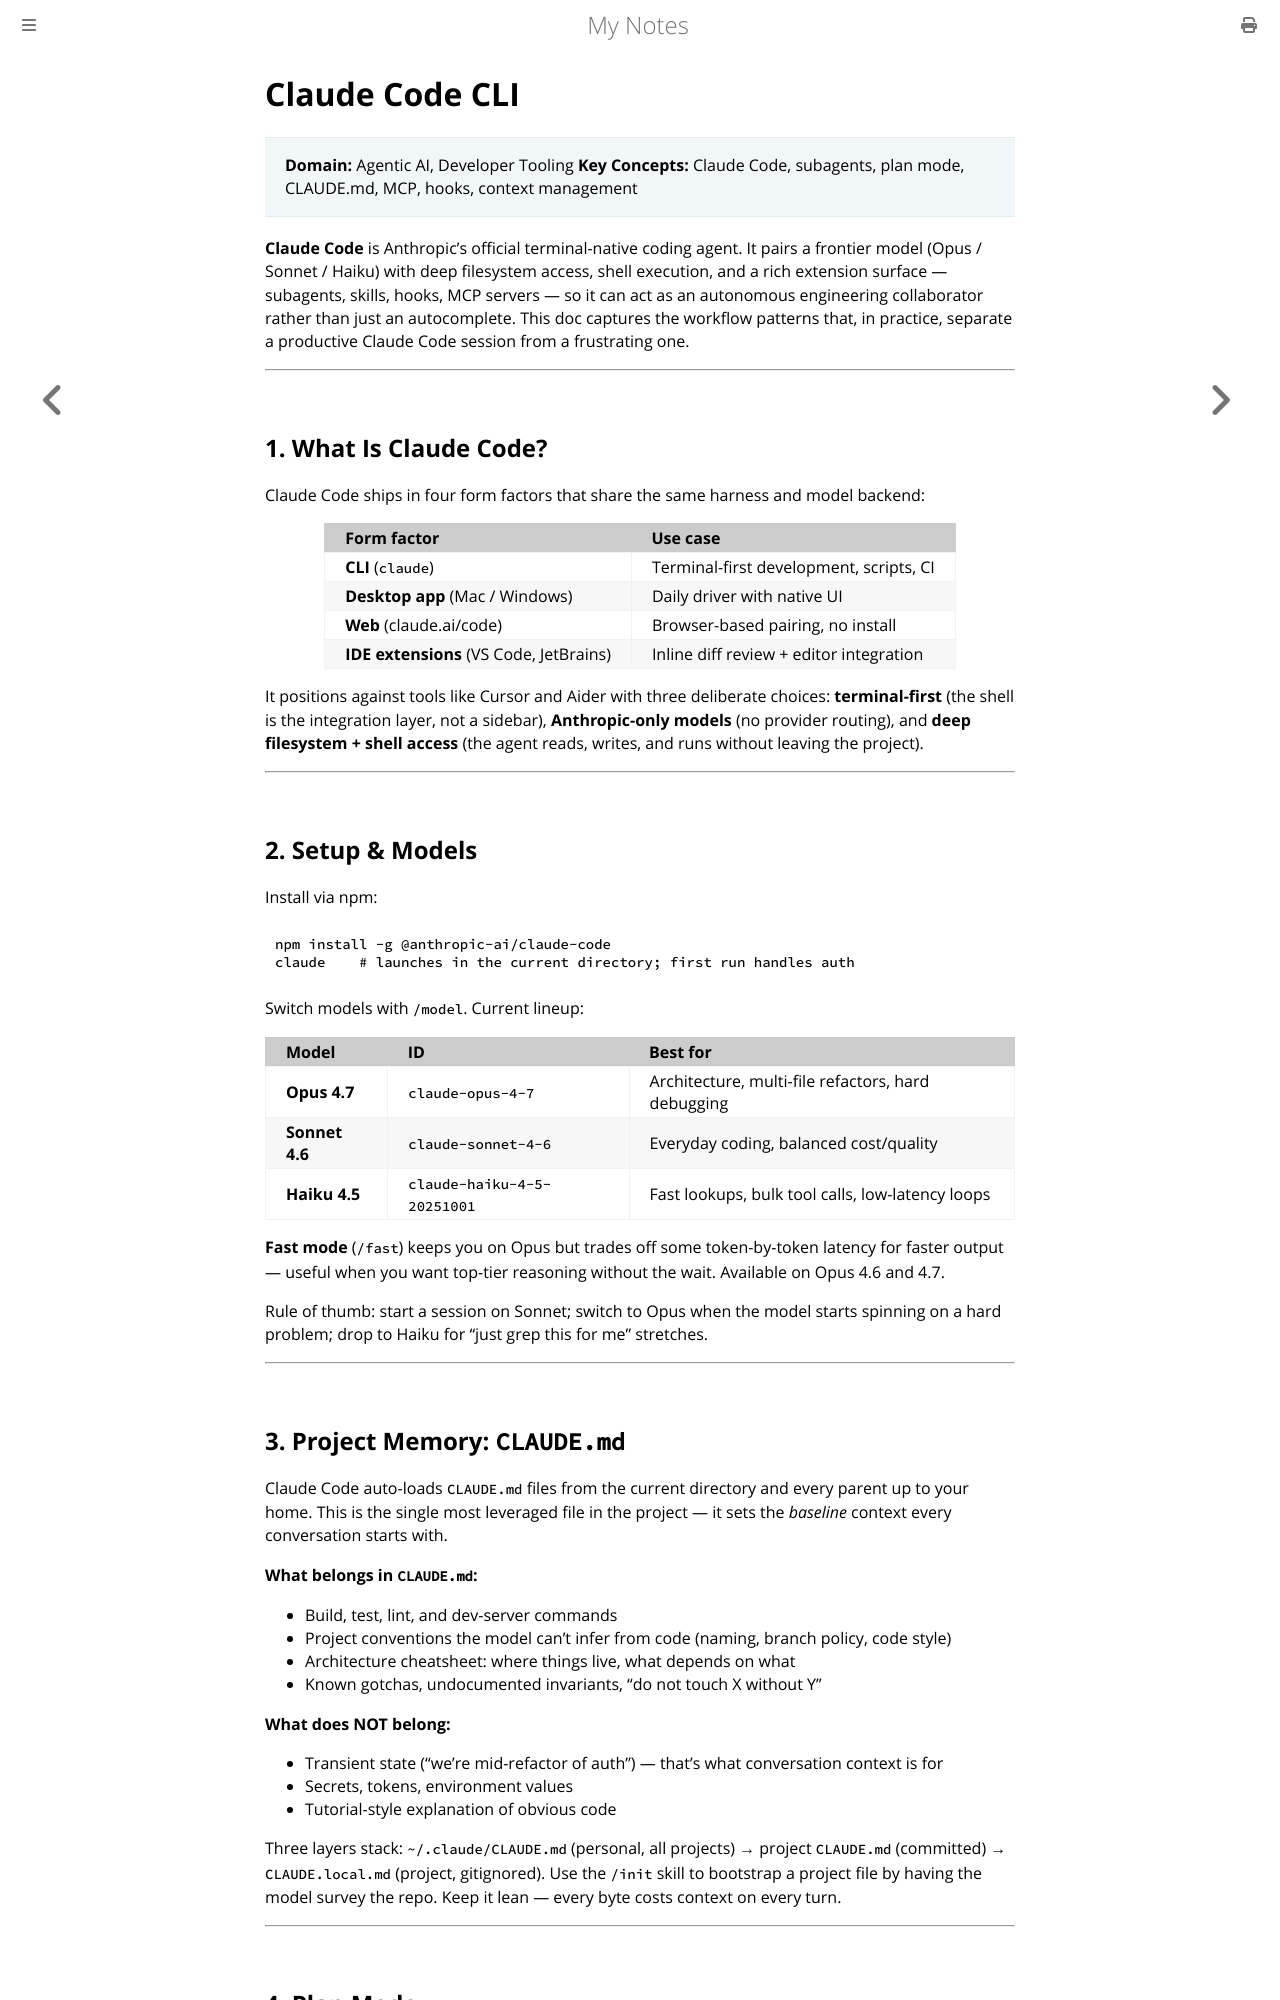

repository: paritystack/notes · page: ai/cli.html · generator: mdbook

# Claude Code CLI

> **Domain:** Agentic AI, Developer Tooling
> **Key Concepts:** Claude Code, subagents, plan mode, CLAUDE.md, MCP, hooks, context management

**Claude Code** is Anthropic's official terminal-native coding agent. It pairs a frontier model (Opus / Sonnet / Haiku) with deep filesystem access, shell execution, and a rich extension surface — subagents, skills, hooks, MCP servers — so it can act as an autonomous engineering collaborator rather than just an autocomplete. This doc captures the workflow patterns that, in practice, separate a productive Claude Code session from a frustrating one.

---

## 1. What Is Claude Code?

Claude Code ships in four form factors that share the same harness and model backend:

| Form factor | Use case |
| :--- | :--- |
| **CLI** (`claude`) | Terminal-first development, scripts, CI |
| **Desktop app** (Mac / Windows) | Daily driver with native UI |
| **Web** (claude.ai/code) | Browser-based pairing, no install |
| **IDE extensions** (VS Code, JetBrains) | Inline diff review + editor integration |

It positions against tools like Cursor and Aider with three deliberate choices: **terminal-first** (the shell is the integration layer, not a sidebar), **Anthropic-only models** (no provider routing), and **deep filesystem + shell access** (the agent reads, writes, and runs without leaving the project).

---

## 2. Setup & Models

Install via npm:

```bash
npm install -g @anthropic-ai/claude-code
claude    # launches in the current directory; first run handles auth
```

Switch models with `/model`. Current lineup:

| Model | ID | Best for |
| :--- | :--- | :--- |
| **Opus 4.7** | `claude-opus-4-7` | Architecture, multi-file refactors, hard debugging |
| **Sonnet 4.6** | `claude-sonnet-4-6` | Everyday coding, balanced cost/quality |
| **Haiku 4.5** | `claude-haiku-4-5-20251001` | Fast lookups, bulk tool calls, low-latency loops |

**Fast mode** (`/fast`) keeps you on Opus but trades off some token-by-token latency for faster output — useful when you want top-tier reasoning without the wait. Available on Opus 4.6 and 4.7.

Rule of thumb: start a session on Sonnet; switch to Opus when the model starts spinning on a hard problem; drop to Haiku for "just grep this for me" stretches.

---

## 3. Project Memory: `CLAUDE.md`

Claude Code auto-loads `CLAUDE.md` files from the current directory and every parent up to your home. This is the single most leveraged file in the project — it sets the *baseline* context every conversation starts with.

**What belongs in `CLAUDE.md`:**
*   Build, test, lint, and dev-server commands
*   Project conventions the model can't infer from code (naming, branch policy, code style)
*   Architecture cheatsheet: where things live, what depends on what
*   Known gotchas, undocumented invariants, "do not touch X without Y"

**What does NOT belong:**
*   Transient state ("we're mid-refactor of auth") — that's what conversation context is for
*   Secrets, tokens, environment values
*   Tutorial-style explanation of obvious code

Three layers stack: `~/.claude/CLAUDE.md` (personal, all projects) → project `CLAUDE.md` (committed) → `CLAUDE.local.md` (project, gitignored). Use the `/init` skill to bootstrap a project file by having the model survey the repo. Keep it lean — every byte costs context on every turn.

---
